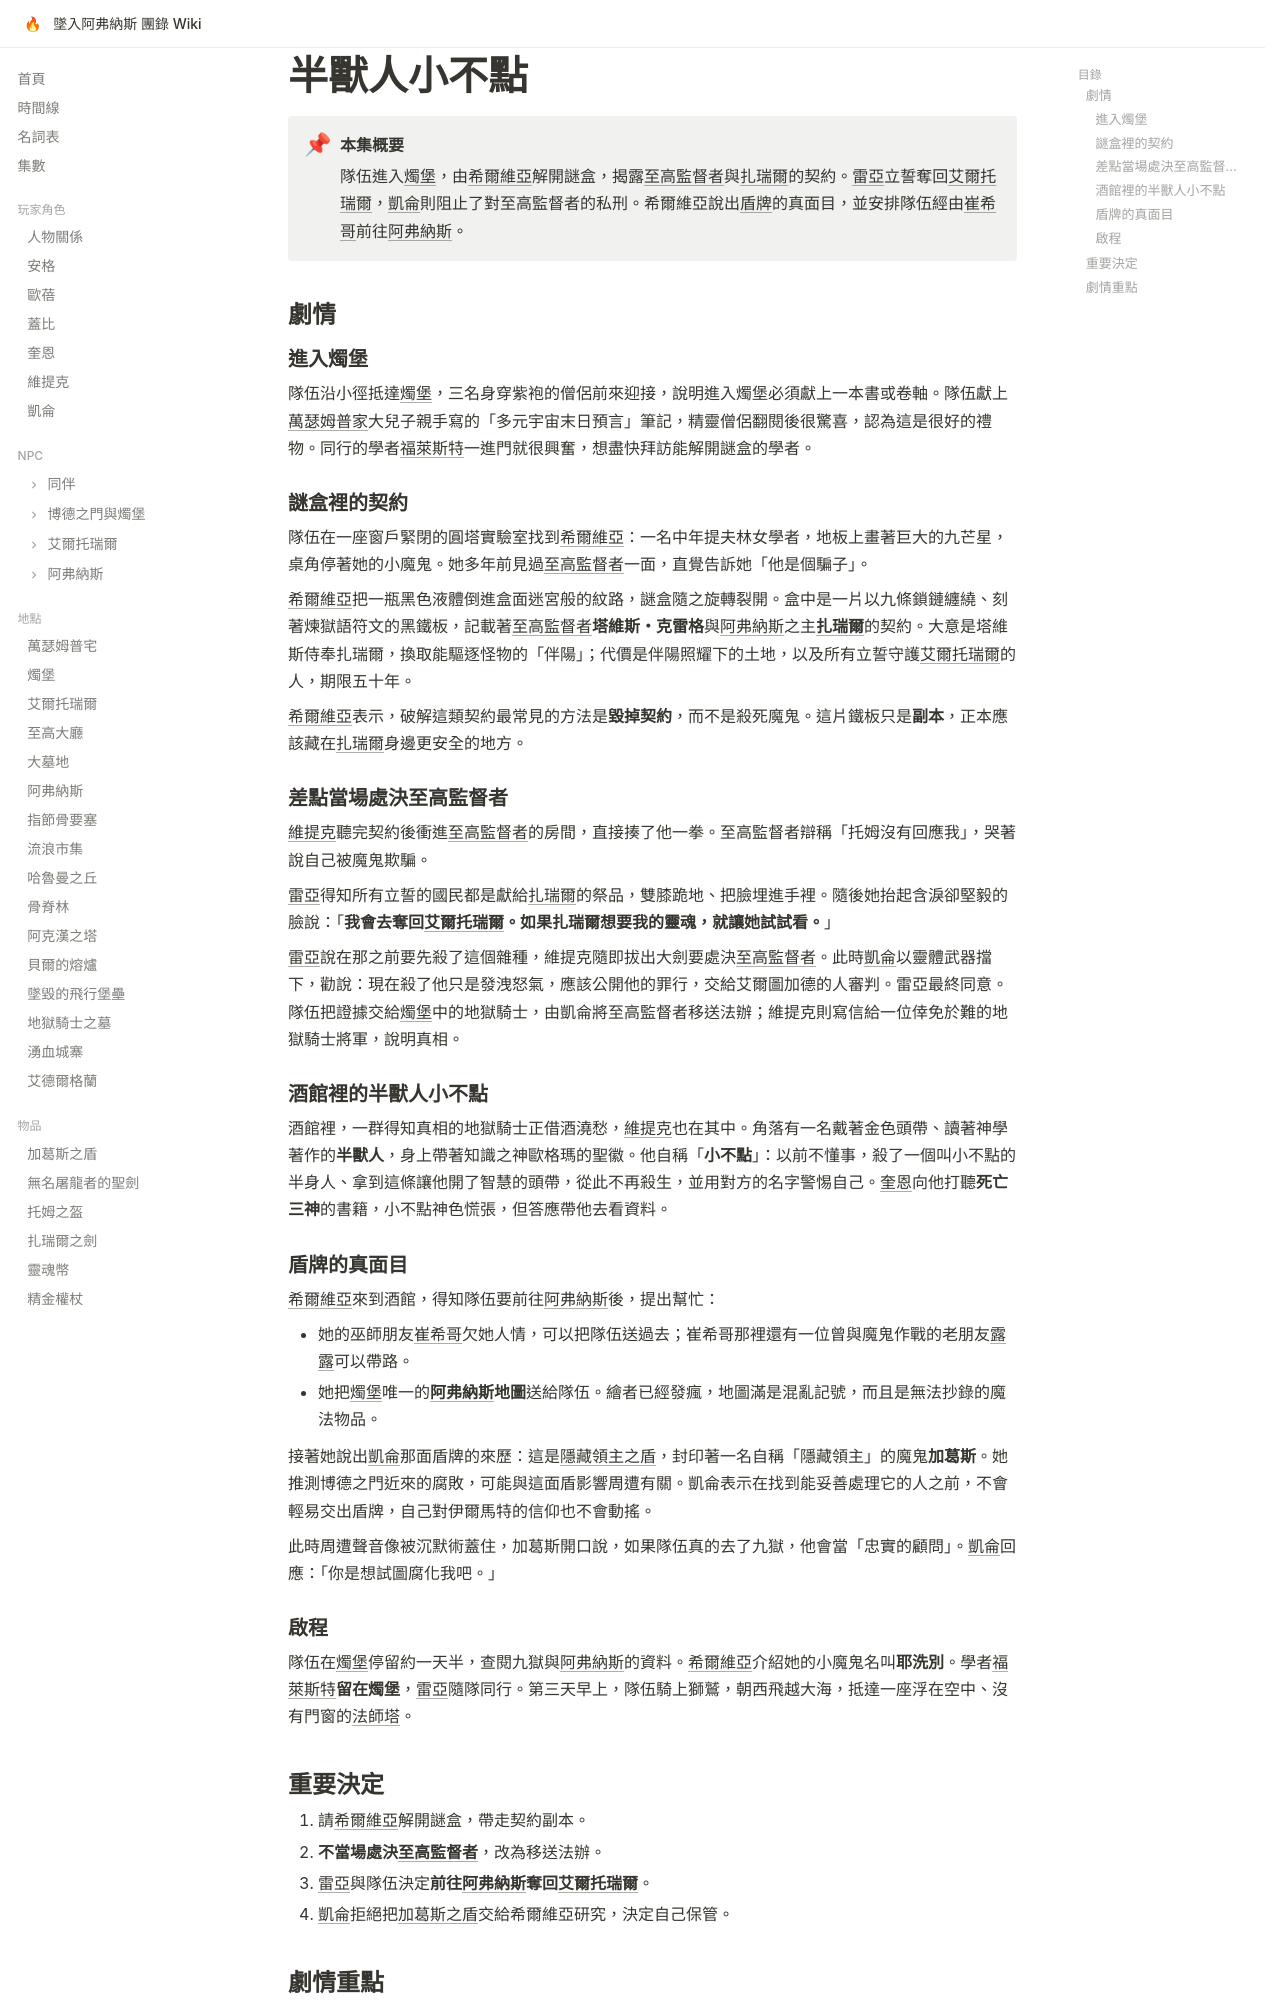

repository: EdithHSU/trpgwiki-dnd-avernus · page: episodes/2025-06-28/index.html · generator: mkdocs

---
title: 半獸人小不點
date: 2025-06-28
chapter: 2
---

# 半獸人小不點

!!! abstract "本集概要"
    隊伍進入[燭堡](../places/燭堡.md)，由[希爾維亞](../npcs/希爾維亞.md)解開謎盒，揭露[至高監督者](../npcs/至高監督者.md)與[扎瑞爾](../npcs/扎瑞爾.md)的契約。[雷亞](../npcs/雷亞.md)立誓奪回[艾爾托瑞爾](../places/艾爾托瑞爾.md)，[凱侖](../characters/凱侖.md)則阻止了對至高監督者的私刑。希爾維亞說出[盾牌](../items/加葛斯之盾.md)的真面目，並安排隊伍經由[崔希哥](../npcs/崔希哥.md)前往[阿弗納斯](../places/阿弗納斯.md)。

## 劇情

### 進入燭堡

隊伍沿小徑抵達[燭堡](../places/燭堡.md)，三名身穿紫袍的僧侶前來迎接，說明進入燭堡必須獻上一本書或卷軸。隊伍獻上[萬瑟姆普家](../npcs/萬瑟姆普家族.md)大兒子親手寫的「多元宇宙末日預言」筆記，精靈僧侶翻閱後很驚喜，認為這是很好的禮物。同行的學者[福萊斯特](../npcs/福萊斯特.md)一進門就很興奮，想盡快拜訪能解開謎盒的學者。

### 謎盒裡的契約

隊伍在一座窗戶緊閉的圓塔實驗室找到[希爾維亞](../npcs/希爾維亞.md)：一名中年提夫林女學者，地板上畫著巨大的九芒星，桌角停著她的小魔鬼。她多年前見過[至高監督者](../npcs/至高監督者.md)一面，直覺告訴她「他是個騙子」。

[希爾維亞](../npcs/希爾維亞.md)把一瓶黑色液體倒進盒面迷宮般的紋路，謎盒隨之旋轉裂開。盒中是一片以九條鎖鏈纏繞、刻著煉獄語符文的黑鐵板，記載著[至高監督者](../npcs/至高監督者.md)**塔維斯・克雷格**與[阿弗納斯](../places/阿弗納斯.md)之主**[扎瑞爾](../npcs/扎瑞爾.md)**的契約。大意是塔維斯侍奉扎瑞爾，換取能驅逐怪物的「伴陽」；代價是伴陽照耀下的土地，以及所有立誓守護[艾爾托瑞爾](../places/艾爾托瑞爾.md)的人，期限五十年。

[希爾維亞](../npcs/希爾維亞.md)表示，破解這類契約最常見的方法是**毀掉契約**，而不是殺死魔鬼。這片鐵板只是**副本**，正本應該藏在[扎瑞爾](../npcs/扎瑞爾.md)身邊更安全的地方。

### 差點當場處決至高監督者

[維提克](../characters/維提克.md)聽完契約後衝進[至高監督者](../npcs/至高監督者.md)的房間，直接揍了他一拳。至高監督者辯稱「托姆沒有回應我」，哭著說自己被魔鬼欺騙。

[雷亞](../npcs/雷亞.md)得知所有立誓的國民都是獻給[扎瑞爾](../npcs/扎瑞爾.md)的祭品，雙膝跪地、把臉埋進手裡。隨後她抬起含淚卻堅毅的臉說：「**我會去奪回[艾爾托瑞爾](../places/艾爾托瑞爾.md)。如果扎瑞爾想要我的靈魂，就讓她試試看。**」

[雷亞](../npcs/雷亞.md)說在那之前要先殺了這個雜種，維提克隨即拔出大劍要處決[至高監督者](../npcs/至高監督者.md)。此時[凱侖](../characters/凱侖.md)以靈體武器擋下，勸說：現在殺了他只是發洩怒氣，應該公開他的罪行，交給艾爾圖加德的人審判。雷亞最終同意。隊伍把證據交給[燭堡](../places/燭堡.md)中的地獄騎士，由凱侖將至高監督者移送法辦；維提克則寫信給一位倖免於難的地獄騎士將軍，說明真相。

### 酒館裡的半獸人小不點

酒館裡，一群得知真相的地獄騎士正借酒澆愁，[維提克](../characters/維提克.md)也在其中。角落有一名戴著金色頭帶、讀著神學著作的**半獸人**，身上帶著知識之神歐格瑪的聖徽。他自稱「**小不點**」：以前不懂事，殺了一個叫小不點的半身人、拿到這條讓他開了智慧的頭帶，從此不再殺生，並用對方的名字警惕自己。[奎恩](../characters/奎恩.md)向他打聽**死亡三神**的書籍，小不點神色慌張，但答應帶他去看資料。

### 盾牌的真面目

[希爾維亞](../npcs/希爾維亞.md)來到酒館，得知隊伍要前往[阿弗納斯](../places/阿弗納斯.md)後，提出幫忙：

- 她的巫師朋友[崔希哥](../npcs/崔希哥.md)欠她人情，可以把隊伍送過去；崔希哥那裡還有一位曾與魔鬼作戰的老朋友[露露](../npcs/露露.md)可以帶路。
- 她把[燭堡](../places/燭堡.md)唯一的**[阿弗納斯](../places/阿弗納斯.md)地圖**送給隊伍。繪者已經發瘋，地圖滿是混亂記號，而且是無法抄錄的魔法物品。

接著她說出[凱侖](../characters/凱侖.md)那面盾牌的來歷：這是[隱藏領主之盾](../items/加葛斯之盾.md)，封印著一名自稱「隱藏領主」的魔鬼**加葛斯**。她推測博德之門近來的腐敗，可能與這面盾影響周遭有關。凱侖表示在找到能妥善處理它的人之前，不會輕易交出盾牌，自己對伊爾馬特的信仰也不會動搖。

此時周遭聲音像被沉默術蓋住，加葛斯開口說，如果隊伍真的去了九獄，他會當「忠實的顧問」。[凱侖](../characters/凱侖.md)回應：「你是想試圖腐化我吧。」

### 啟程

隊伍在[燭堡](../places/燭堡.md)停留約一天半，查閱九獄與[阿弗納斯](../places/阿弗納斯.md)的資料。[希爾維亞](../npcs/希爾維亞.md)介紹她的小魔鬼名叫**耶洗別**。學者[福萊斯特](../npcs/福萊斯特.md)**留在燭堡**，[雷亞](../npcs/雷亞.md)隨隊同行。第三天早上，隊伍騎上獅鷲，朝西飛越大海，抵達一座浮在空中、沒有門窗的[法師塔](../npcs/崔希哥.md#法師塔)。

## 重要決定

1. 請[希爾維亞](../npcs/希爾維亞.md)解開謎盒，帶走契約副本。
2. **不當場處決[至高監督者](../npcs/至高監督者.md)**，改為移送法辦。
3. [雷亞](../npcs/雷亞.md)與隊伍決定**前往[阿弗納斯](../places/阿弗納斯.md)奪回[艾爾托瑞爾](../places/艾爾托瑞爾.md)**。
4. [凱侖](../characters/凱侖.md)拒絕把[加葛斯之盾](../items/加葛斯之盾.md)交給希爾維亞研究，決定自己保管。
